Dataset: DatasetYOLO (GitHub, asasryabov/potato-illness-yolo-scaner). Classes: bacteria, fungi, healthy, nematode, pest, phytopthora, virus.

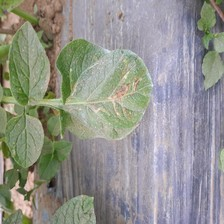
Label: pest

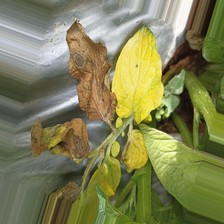
Label: nematode

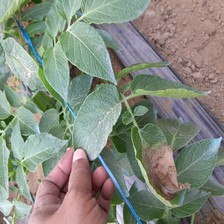
Label: phytopthora

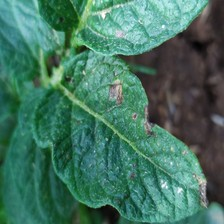
Label: fungi

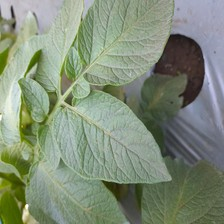
Label: healthy

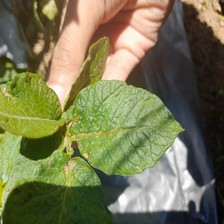
Label: virus
